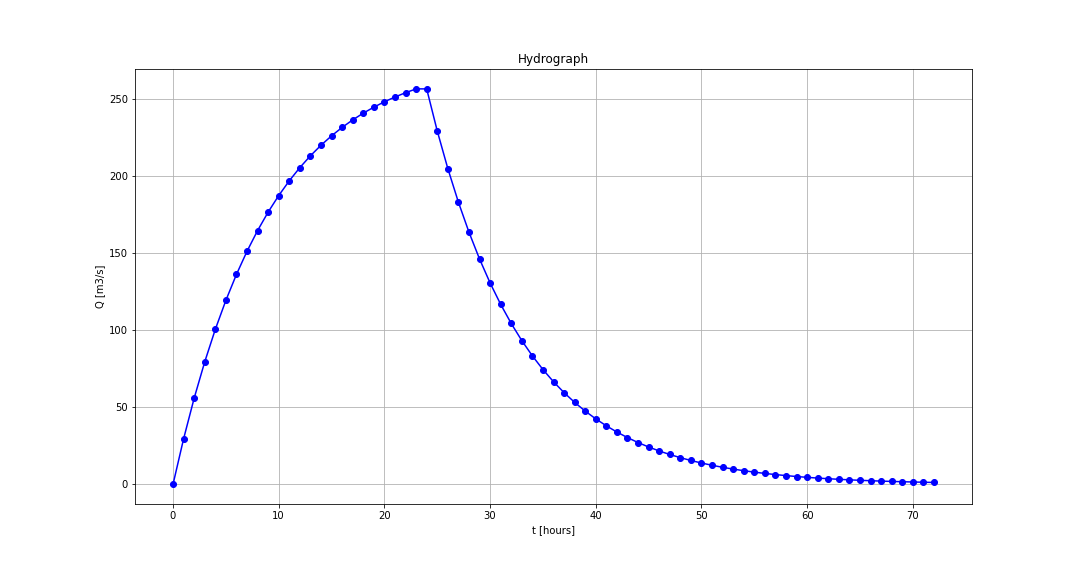

Data behind this chart, as committed beside it:
t [hour], Q [m3/s]
0, 0.0
1, 29.55
2, 55.96
3, 79.56
4, 100.7
5, 119.5
6, 136.3
7, 151.4
8, 164.8
9, 176.8
10, 187.6
11, 197.2
12, 205.8
13, 213.4
14, 220.3
15, 226.4
16, 231.8
17, 236.7
18, 241.1
19, 245
20, 248.5
21, 251.6
22, 254.4
23, 256.9
24, 256.9
25, 229.6
26, 205.1
27, 183.3
28, 163.8
29, 146.4
30, 130.8
31, 116.9
32, 104.5
33, 93.34
34, 83.41
35, 74.53
36, 66.6
37, 59.52
38, 53.19
39, 47.53
40, 42.47
41, 37.95
42, 33.92
43, 30.31
44, 27.08
45, 24.2
46, 21.63
47, 19.33
48, 17.27
49, 15.43
50, 13.79
51, 12.32
52, 11.01
53, 9.84
54, 8.79
55, 7.86
56, 7.02
57, 6.27
58, 5.61
59, 5.01
... 13 more rows
